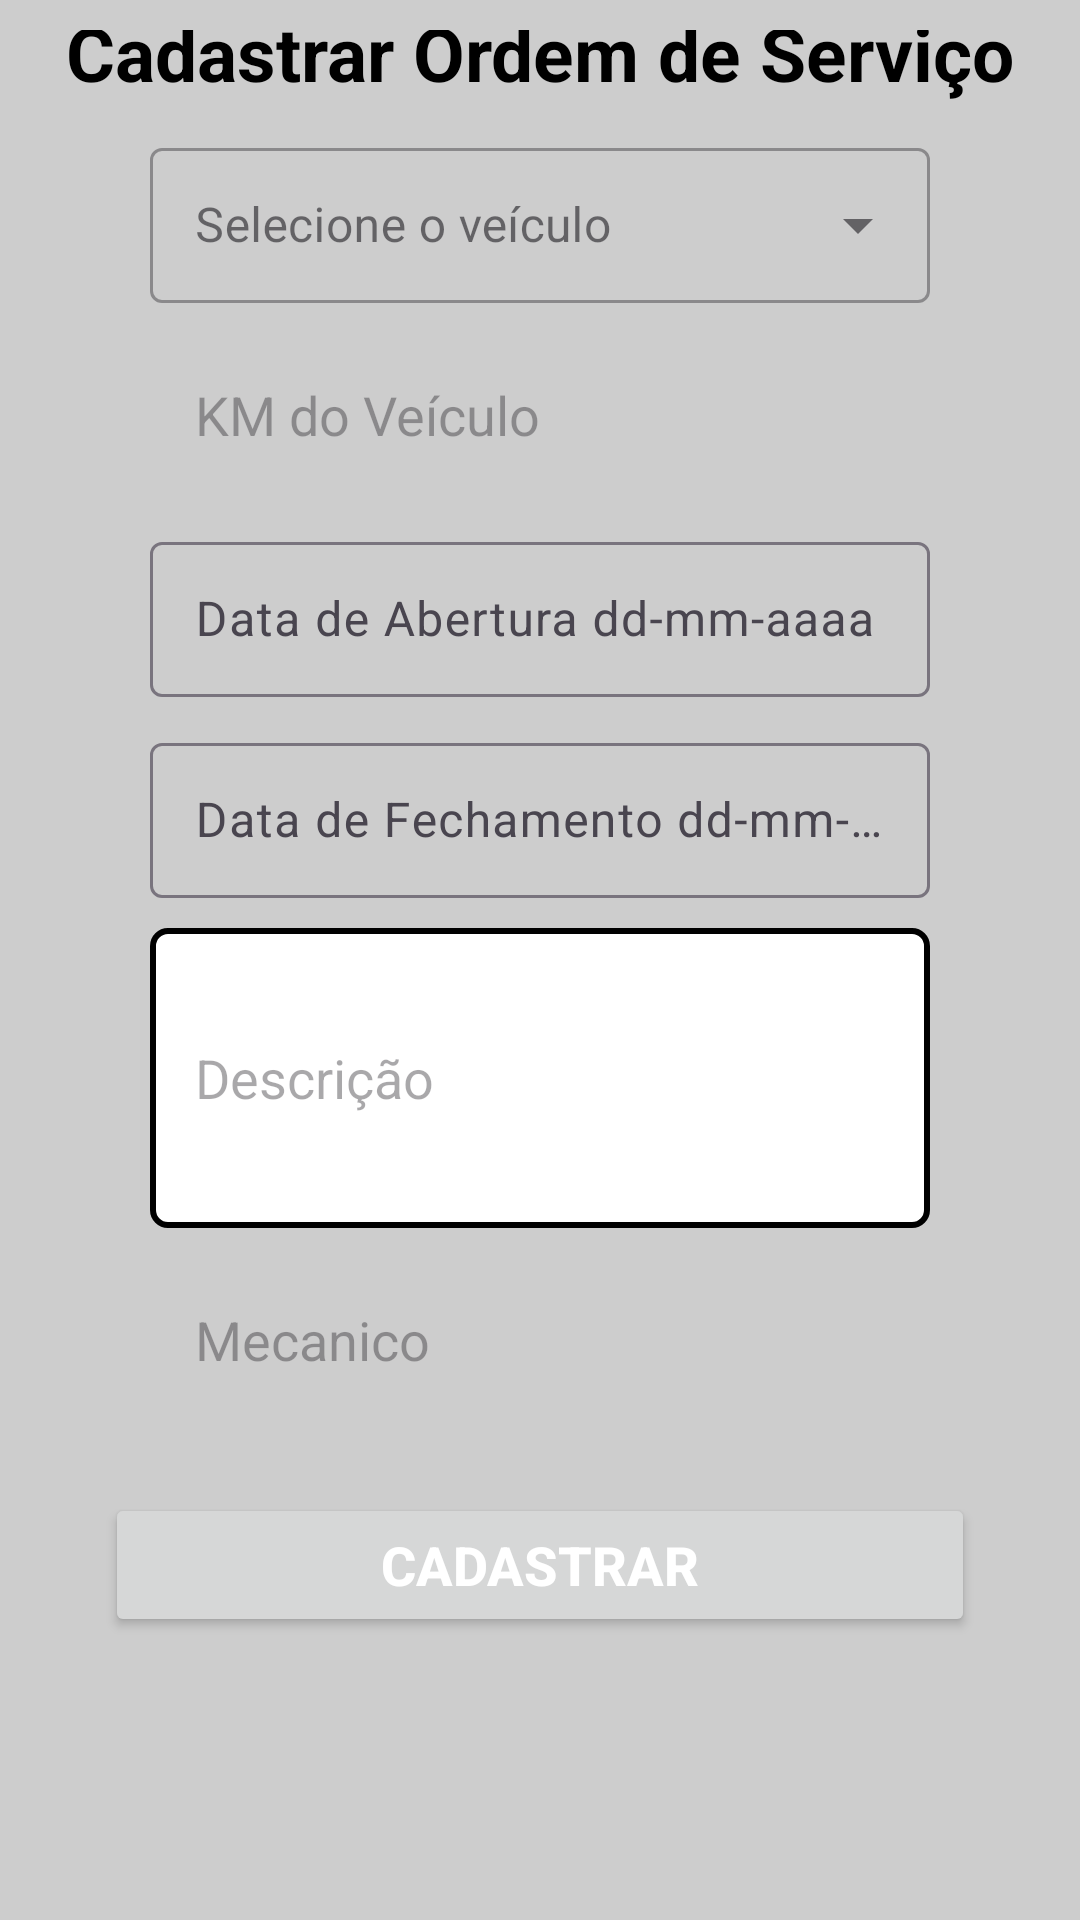

Layout XML and referenced resources for this Android screen:
<!-- AndroidManifest.xml: application theme Theme.OrderService -->
<!-- res/layout/register_serviceorder_form.xml -->
<?xml version="1.0" encoding="utf-8"?>
<androidx.constraintlayout.widget.ConstraintLayout xmlns:android="http://schemas.android.com/apk/res/android"
    xmlns:app="http://schemas.android.com/apk/res-auto"
    xmlns:tools="http://schemas.android.com/tools"
    android:layout_width="match_parent"
    android:layout_height="match_parent"
    android:background="@color/fundoDark"
    android:padding="10dp"
    android:scrollbarAlwaysDrawHorizontalTrack="true"
    android:scrollbarAlwaysDrawVerticalTrack="true"
    tools:context=".views.serviceOrder.RegisterServiceOrderActivity">

    <View
        android:id="@+id/containerRegisterServiceOrder"
        android:layout_width="match_parent"
        android:layout_height="700dp"
        android:layout_marginHorizontal="5dp"
        android:background="@drawable/container_login"
        app:layout_constraintBottom_toBottomOf="parent"
        app:layout_constraintEnd_toEndOf="parent"
        app:layout_constraintHorizontal_bias="0.9"
        app:layout_constraintStart_toStartOf="parent"
        app:layout_constraintTop_toTopOf="parent"
        app:layout_constraintVertical_bias="0.498"
        tools:ignore="MissingConstraints" />

    <TextView
        android:id="@+id/txtBusInfo"
        android:layout_width="wrap_content"
        android:layout_height="wrap_content"
        android:layout_marginTop="30dp"
        android:text="Cadastrar Ordem de Serviço"
        android:textColor="@color/black"
        android:textSize="25sp"
        android:textStyle="bold"
        app:layout_constraintEnd_toEndOf="@id/containerRegisterServiceOrder"
        app:layout_constraintStart_toStartOf="@id/containerRegisterServiceOrder"
        app:layout_constraintTop_toTopOf="@+id/containerRegisterServiceOrder" />





    <com.google.android.material.textfield.TextInputLayout
        android:id="@+id/menuDropVeiculoServiceOrder"
        style="@style/Widget.Material3.TextInputLayout.OutlinedBox.ExposedDropdownMenu"
        android:layout_width="match_parent"
        android:layout_height="wrap_content"
        android:layout_marginHorizontal="40dp"
        android:layout_marginVertical="10dp"
        android:layout_marginTop="56dp"
        app:layout_constraintEnd_toEndOf="@+id/containerRegisterServiceOrder"
        app:layout_constraintHorizontal_bias="0.5"
        app:layout_constraintStart_toStartOf="@+id/containerRegisterServiceOrder"
        app:layout_constraintTop_toBottomOf="@+id/txtBusInfo">

        <com.google.android.material.textfield.MaterialAutoCompleteTextView
            android:id="@+id/selectVehicleTypeServiceOrder"
            android:layout_width="match_parent"
            android:layout_height="wrap_content"
            android:hint="Selecione o veículo"
            android:padding="15dp" />
    </com.google.android.material.textfield.TextInputLayout>


    <EditText
        android:id="@+id/edtKm"
        android:layout_width="match_parent"
        android:layout_height="wrap_content"
        android:layout_marginHorizontal="40dp"
        android:layout_marginVertical="10dp"
        android:layout_marginTop="56dp"
        android:background="@drawable/container_edit_text_login"
        android:hint="KM do Veículo"
        android:inputType="text"
        android:maxLines="1"
        android:padding="15dp"
        app:layout_constraintEnd_toEndOf="@+id/containerRegisterServiceOrder"
        app:layout_constraintHorizontal_bias="1.0"
        app:layout_constraintStart_toStartOf="@+id/containerRegisterServiceOrder"
        app:layout_constraintTop_toBottomOf="@+id/menuDropVeiculoServiceOrder" />

    <com.google.android.material.textfield.TextInputLayout
        android:id="@+id/textInputLayoutStartDate"
        android:layout_width="match_parent"
        android:layout_height="wrap_content"
        android:layout_marginHorizontal="40dp"
        android:layout_marginVertical="10dp"
        android:layout_marginTop="56dp"
        app:layout_constraintEnd_toEndOf="@+id/containerRegisterServiceOrder"
        app:layout_constraintStart_toStartOf="@+id/containerRegisterServiceOrder"
        app:layout_constraintTop_toBottomOf="@+id/edtKm">

        <com.google.android.material.textfield.TextInputEditText
            android:id="@+id/edtStartDate"
            android:layout_width="match_parent"
            android:layout_height="wrap_content"
            android:hint="Data de Abertura dd-mm-aaaa"
            android:inputType="date"
            android:focusable="false"
            android:clickable="true"
            android:padding="15dp" />
    </com.google.android.material.textfield.TextInputLayout>

    <com.google.android.material.textfield.TextInputLayout
        android:id="@+id/textInputLayoutEndDate"
        android:layout_width="match_parent"
        android:layout_height="wrap_content"
        android:layout_marginHorizontal="40dp"
        android:layout_marginVertical="10dp"
        android:layout_marginTop="56dp"
        app:layout_constraintEnd_toEndOf="@+id/containerRegisterServiceOrder"
        app:layout_constraintStart_toStartOf="@+id/containerRegisterServiceOrder"
        app:layout_constraintTop_toBottomOf="@+id/textInputLayoutStartDate">

        <com.google.android.material.textfield.TextInputEditText
            android:id="@+id/edtEndDate"
            android:layout_width="match_parent"
            android:layout_height="wrap_content"
            android:hint="Data de Fechamento dd-mm-aaaa"
            android:inputType="date"
            android:focusable="false"
            android:clickable="true"
            android:padding="15dp" />
    </com.google.android.material.textfield.TextInputLayout>

    <EditText
        android:id="@+id/edtDescriptionServiceOrder"
        android:layout_width="match_parent"
        android:layout_height="100dp"
        android:layout_marginHorizontal="40dp"
        android:layout_marginVertical="10dp"
        android:layout_marginTop="56dp"
        android:hint="Descrição"
        android:inputType="textMultiLine"
        android:background="@drawable/textarea"
        android:maxLines="10"
        android:padding="15dp"
        app:layout_constraintEnd_toEndOf="@+id/containerRegisterServiceOrder"
        app:layout_constraintHorizontal_bias="1.0"
        app:layout_constraintStart_toStartOf="@+id/containerRegisterServiceOrder"
        app:layout_constraintTop_toBottomOf="@+id/textInputLayoutEndDate" />

    <EditText
        android:id="@+id/edtMechanic"
        android:layout_width="match_parent"
        android:layout_height="wrap_content"
        android:layout_marginHorizontal="40dp"
        android:layout_marginVertical="10dp"
        android:layout_marginTop="56dp"
        android:background="@drawable/container_edit_text_login"
        android:hint="Mecanico"
        android:inputType="text"
        android:maxLines="1"
        android:padding="15dp"
        app:layout_constraintEnd_toEndOf="@+id/containerRegisterServiceOrder"
        app:layout_constraintHorizontal_bias="1.0"
        app:layout_constraintStart_toStartOf="@+id/containerRegisterServiceOrder"
        app:layout_constraintTop_toBottomOf="@+id/edtDescriptionServiceOrder" />

    <Button
        android:id="@+id/btnRegisterServiceOrder"
        android:layout_width="0dp"
        android:layout_height="wrap_content"
        android:layout_marginHorizontal="20dp"
        android:layout_marginTop="24dp"
        android:text="Cadastrar"
        android:textColor="@color/white"
        android:textSize="18sp"
        android:textStyle="bold"
        app:layout_constraintEnd_toEndOf="@+id/containerRegisterServiceOrder"
        app:layout_constraintHorizontal_bias="0.5"
        app:layout_constraintStart_toStartOf="@+id/containerRegisterServiceOrder"
        app:layout_constraintTop_toBottomOf="@+id/edtMechanic" />


</androidx.constraintlayout.widget.ConstraintLayout>
<!-- resources referenced by this layout -->
<resources>
  <color name="black">#FF000000</color>
  <color name="fundoDark">#cdcdcd</color>
  <color name="white">#FFFFFFFF</color>
  <!-- drawable textarea (drawable) -->
  <?xml version="1.0" encoding="utf-8"?>
  <shape xmlns:android="http://schemas.android.com/apk/res/android">
      <solid android:color="@color/white"  />
      <corners android:radius="5dp"/>
      <stroke android:width="2dp" android:color="@color/black" />
  </shape>
  <style name="Widget.Material3.TextInputLayout.OutlinedBox.ExposedDropdownMenu" parent="Widget.MaterialComponents.TextInputLayout.OutlinedBox.ExposedDropdownMenu">
          
      </style>
  <style name="Theme.OrderService" parent="Base.Theme.OrderService" />
  <style name="Base.Theme.OrderService" parent="Theme.Material3.DayNight.NoActionBar">
          
          
      </style>
</resources>
